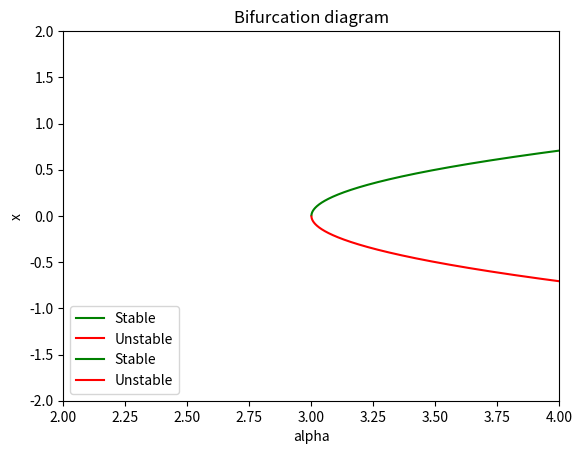

Write Python code to recreate this figure.
from math import sqrt
import matplotlib.pyplot as pl
import numpy as np


#x' = alpha - x^2
alpha_min = -1
alpha_max = 1
def positive_side_sqrt(x):
    if x>=0:
        return sqrt(x)
def negative_side_sqrt(x):
    if x>=0:
        return -sqrt(x)

alphas = np.linspace(alpha_min,alpha_max,10000)

pl.xlabel('alpha')
pl.ylabel('x')
pl.title('Bifurcation diagram')
pl.plot(alphas, [positive_side_sqrt(x) for x in alphas], "g-",label='Stable', )
pl.plot(alphas, [negative_side_sqrt(x) for x in alphas], "r-",label='Unstable', )
pl.legend(loc = "lower left")
pl.axis([alpha_min, alpha_max,-2,2])
pl.show()


#x' = alpha - x^2
alpha_min = 2
alpha_max = 4
def positive_side_sqrt_2(x):
    if x>=3:
        return sqrt((x - 3) / 2)
def negative_side_sqrt_2(x):
    if x>=3:
        return -sqrt((x - 3) / 2)

alphas = np.linspace(alpha_min,alpha_max,10000)

pl.xlabel('alpha')
pl.ylabel('x')
pl.title('Bifurcation diagram')
pl.plot(alphas, [positive_side_sqrt_2(x) for x in alphas], "g-",label='Stable', )
pl.plot(alphas, [negative_side_sqrt_2(x) for x in alphas], "r-",label='Unstable', )
pl.legend(loc = "lower left")
pl.axis([alpha_min, alpha_max,-2,2])
pl.show()